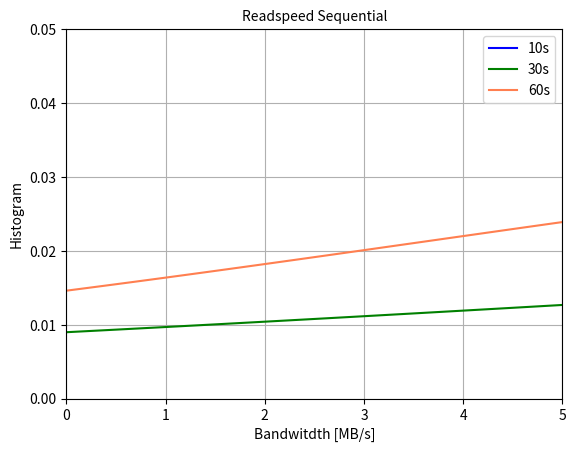

Write the Python code that produced this figure.
import matplotlib.pyplot as plt
import scipy.stats
import numpy as np

x_min = 0.0
x_max = 5

mean_10 = 0.024462
std_10 = 0.

mean_30 = 24
std_30 = 17.6777

mean_60 = 15
std_60 = 11.2694

x = np.linspace(x_min, x_max, 100)

y_10 = scipy.stats.norm.pdf(x,mean_10,std_10)
y_30 = scipy.stats.norm.pdf(x,mean_30,std_30)
y_60 = scipy.stats.norm.pdf(x,mean_60,std_60)

fig = plt.figure()
ax = plt.subplot(111)

ax.plot(x, y_10, label='10s', color='blue')
ax.plot(x, y_30, label='30s', color='green')
ax.plot(x, y_60, label='60s', color='coral')

plt.grid()

plt.xlim(x_min,x_max)
plt.ylim(0,0.05)

plt.title('Readspeed Sequential',fontsize=10)
ax.legend()

plt.xlabel('Bandwitdth [MB/s]')
plt.ylabel('Histogram')

plt.savefig("Read_Bandwidth.png")
plt.show()